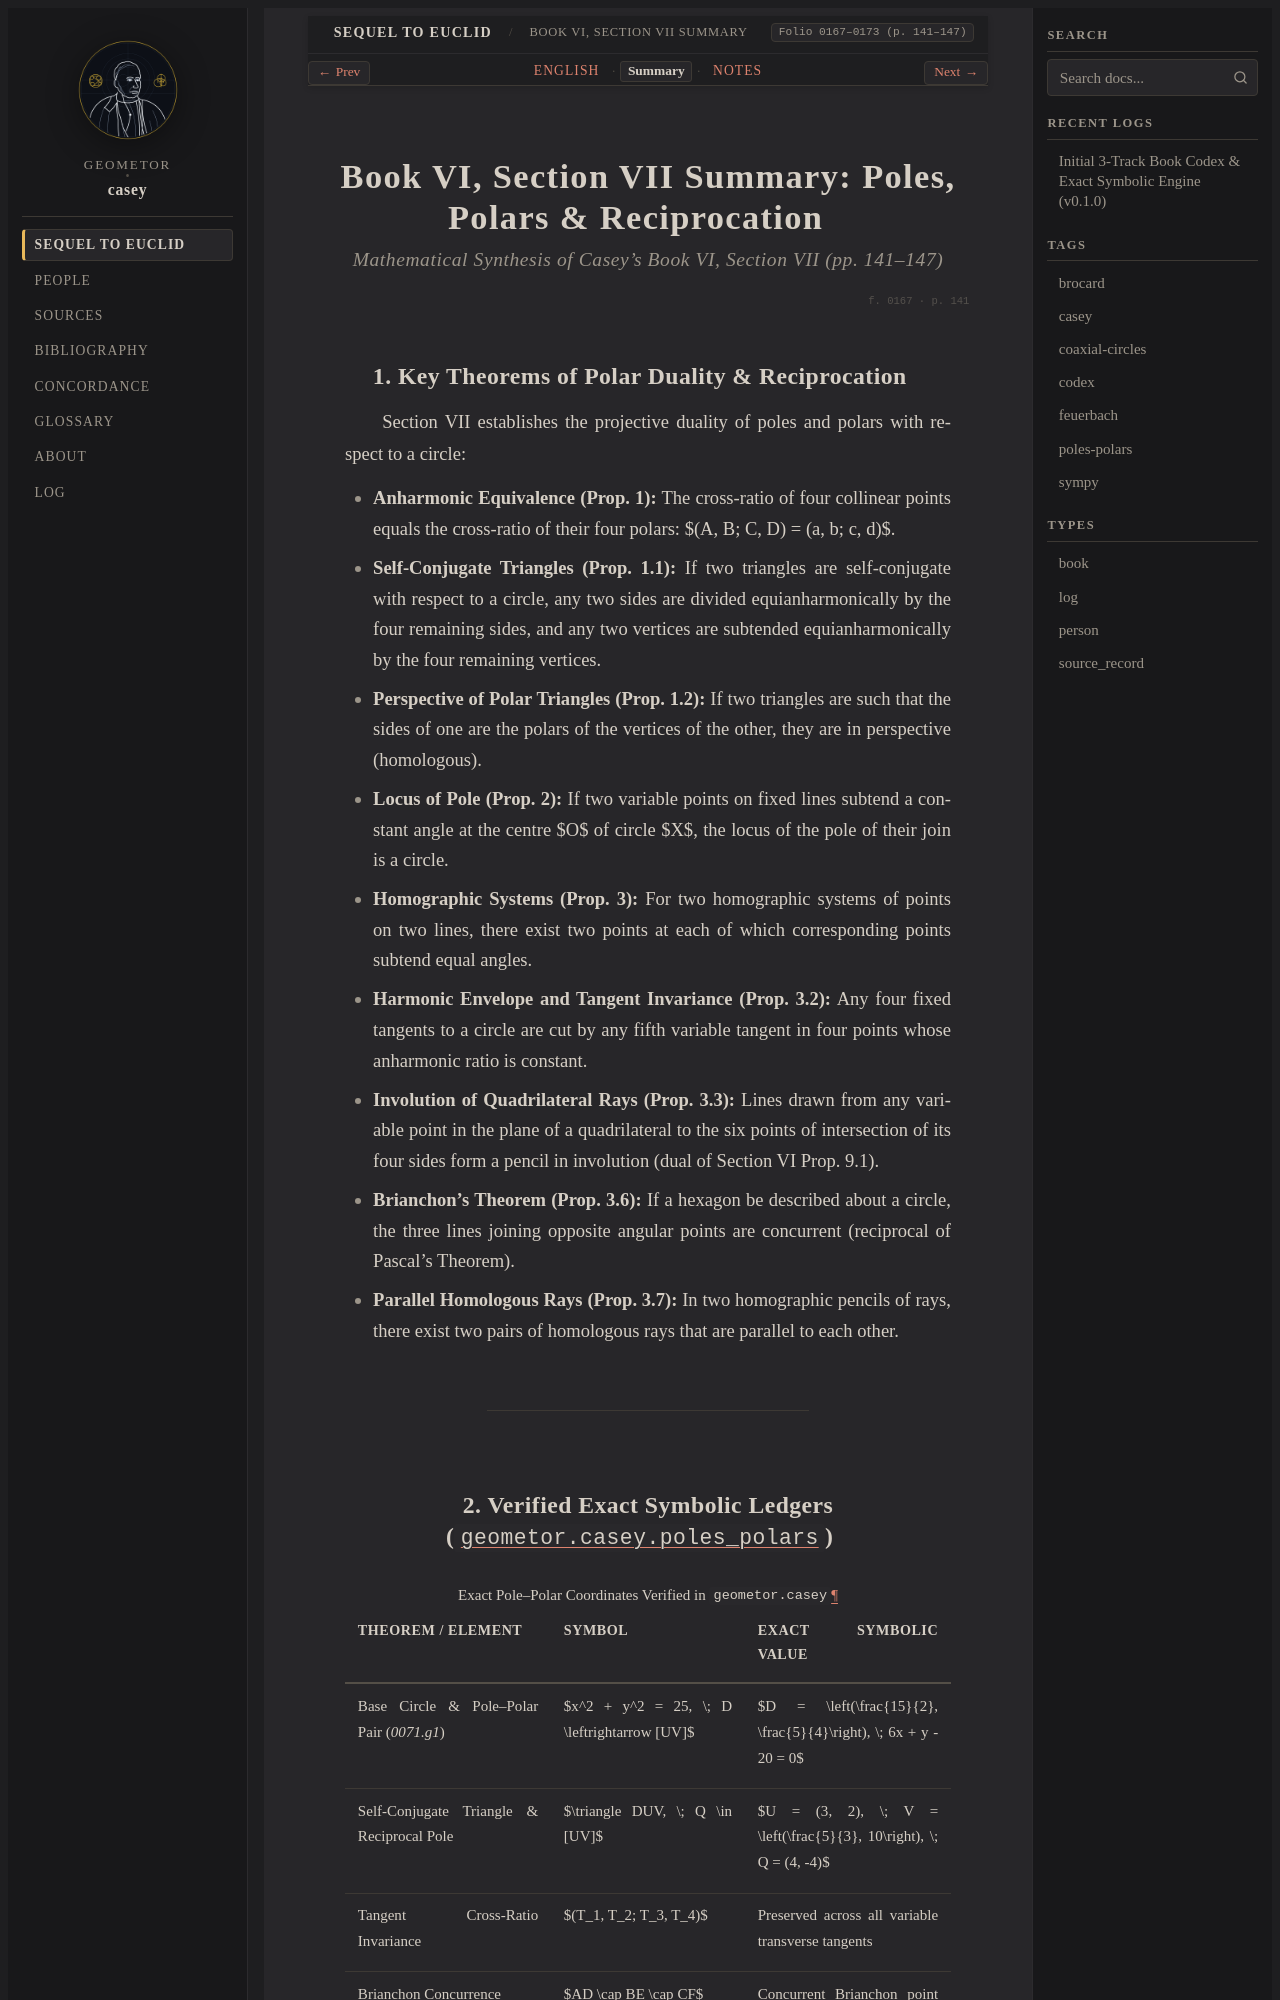

repository: geometor/casey · page: sequel_to_euclid/book_06/section_07-summary.html · generator: sphinx

:title: Book VI, Section VII Summary — Poles, Polars & Reciprocation
:layout: book
:canonical_id: Book VI, Section VII Summary
:order: 7
:folio: 0167–0173 (p. 141–147)
:tracks: English: section_07-en | Summary: section_07-summary | Notes: section_07-notes

.. _casey-book-06-sec-07-summary:
.. _unit-4-poles-polars-summary:

Book VI, Section VII Summary: Poles, Polars & Reciprocation
===========================================================

.. rubric:: Mathematical Synthesis of Casey's Book VI, Section VII (pp. 141–147)

.. folio:: 0167
   :page: 141

1. Key Theorems of Polar Duality & Reciprocation
------------------------------------------------

Section VII establishes the projective duality of poles and polars with respect to a circle:

* **Anharmonic Equivalence (Prop. 1):** The cross-ratio of four collinear points equals the cross-ratio of their four polars: $(A, B; C, D) = (a, b; c, d)$.
* **Self-Conjugate Triangles (Prop. 1.1):** If two triangles are self-conjugate with respect to a circle, any two sides are divided equianharmonically by the four remaining sides, and any two vertices are subtended equianharmonically by the four remaining vertices.
* **Perspective of Polar Triangles (Prop. 1.2):** If two triangles are such that the sides of one are the polars of the vertices of the other, they are in perspective (homologous).
* **Locus of Pole (Prop. 2):** If two variable points on fixed lines subtend a constant angle at the centre $O$ of circle $X$, the locus of the pole of their join is a circle.
* **Homographic Systems (Prop. 3):** For two homographic systems of points on two lines, there exist two points at each of which corresponding points subtend equal angles.
* **Harmonic Envelope and Tangent Invariance (Prop. 3.2):** Any four fixed tangents to a circle are cut by any fifth variable tangent in four points whose anharmonic ratio is constant.
* **Involution of Quadrilateral Rays (Prop. 3.3):** Lines drawn from any variable point in the plane of a quadrilateral to the six points of intersection of its four sides form a pencil in involution (dual of Section VI Prop. 9.1).
* **Brianchon's Theorem (Prop. 3.6):** If a hexagon be described about a circle, the three lines joining opposite angular points are concurrent (reciprocal of Pascal's Theorem).
* **Parallel Homologous Rays (Prop. 3.7):** In two homographic pencils of rays, there exist two pairs of homologous rays that are parallel to each other.

----
